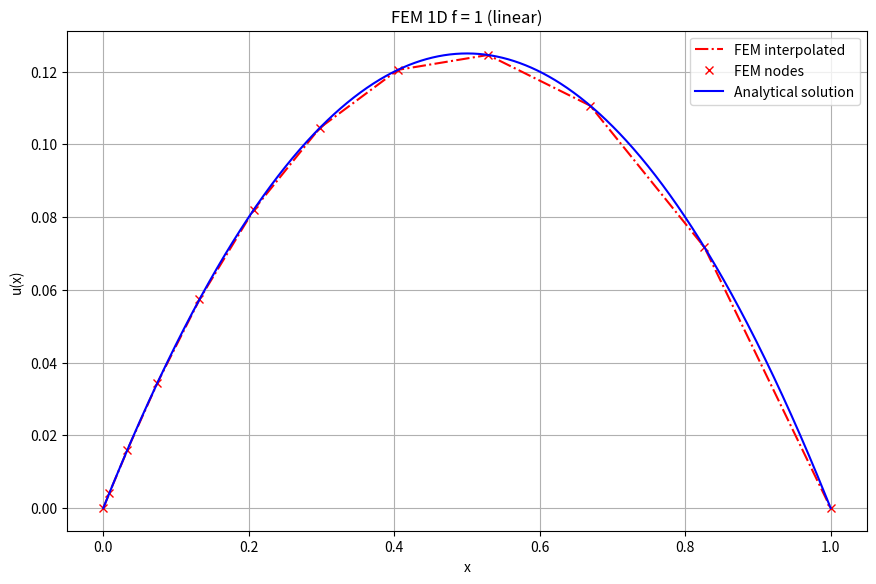

This chart was generated by the following Python code:
import numpy as np
from scipy.integrate import quad
import matplotlib.pyplot as plt
from  scipy.sparse import csc_matrix
from scipy.sparse.linalg import spsolve

def grid(N, ansatz='linear'):
    # N: the number of elements
    # ansatz: linear(default) will generate 2 nodes per element
    # return: a vector containing the node coordinates
    
    
    def f(x):               #for non-uniform grid only
            return x**2
        
        
    if (ansatz=='linear'):
        #TODO
        #uniform grid
        node_count = N+1
        vec = np.linspace(0,1,node_count)
        
        #non-uniform grid
        vec = f(np.linspace(0, 1, node_count))
        
    else:
        #TODO
        #uniform grid
        node_count = 3*N-(N-1)
        vec = np.linspace(0,1,node_count)

        ##non-uniform grid
        vec = f(np.linspace(0, 1, node_count))



    return vec
#print(grid(5,ansatz='linear'))

def Phi(x, i, lattice):
    """
    Returns the value of the i-th 1D linear FEM basis function at point x.
    
    Args:
        x       : float, the point where Phi_i is evaluated
        i       : int, index of the basis function
        lattice : array-like, node positions [x0, x1, ..., xn]
        
    Returns:
        float : value of Phi_i at x
    """
    if i == 0:
        if lattice[i] <= x <= lattice[i+1]:
            h = lattice[i+1] - lattice[i]
            return (lattice[i+1] - x)/h
        else:
            return 0.0
    elif i == len(lattice) - 1:
        if lattice[i-1] <= x <= lattice[i]:
            h = lattice[i] - lattice[i-1]
            return (x - lattice[i-1])/h
        else:
            return 0.0
    else:
        h_left = lattice[i] - lattice[i-1]
        h_right = lattice[i+1] - lattice[i]
        if lattice[i-1] <= x <= lattice[i]:
            return (x - lattice[i-1])/h_left
        elif lattice[i] <= x <= lattice[i+1]:
            return (lattice[i+1] - x)/h_right
        else:
            return 0.0

def grad_Phi(x, i, lattice):
    """
    Returns the derivative of the i-th 1D linear FEM basis function at point x.
    
    Args:
        x       : float, the point where derivative is evaluated
        i       : int, index of the basis function
        lattice : array-like, node positions [x0, x1, ..., xn]
        
    Returns:
        float : derivative of Phi_i at x
    """
    # Step size to the left and right
    if i == 0:
        h_right = lattice[i+1] - lattice[i]
        if lattice[i] <= x <= lattice[i+1]:
            return 1/h_right
        else:
            return 0.0
    elif i == len(lattice)-1:
        h_left = lattice[i] - lattice[i-1]
        if lattice[i-1] <= x <= lattice[i]:
            return -1/h_left
        else:
            return 0.0
    else:
        h_left = lattice[i] - lattice[i-1]
        h_right = lattice[i+1] - lattice[i]
        if lattice[i-1] <= x <= lattice[i]:
            return 1/h_left
        elif lattice[i] <= x <= lattice[i+1]:
            return -1/h_right
        else:
            return 0.0

def assembleMatrix(lattice, ansatz='linear'):
    # lattice: node vector
    # return: stiffness matrix
    node_count = len(lattice)     #number of nodes

        
    #Matrix is NxN, 
    A = np.zeros([node_count,node_count])
    
    if (ansatz=='linear'):
        #TODO
        for i in range(0, node_count): #range(0 to node_count) because last element is not included
            for j in range(i-1, i+2): #,...i+2 because last element is not included
                if j==-1 or j==node_count: 
                    continue
                elif i==0:
                    A[i,j], err = quad(lambda x, i=i, j=j: grad_Phi(x,i,lattice)*grad_Phi(x,j,lattice), lattice[0], lattice[1])
                elif i==node_count-1:
                    A[i,j], err = quad(lambda x,i,j : grad_Phi(x,i,lattice)*grad_Phi(x,j,lattice), lattice[i-1],lattice[i], args=(i,j,))
                else:
                    A[i,j], err = quad(lambda x,i,j : grad_Phi(x,i,lattice)*grad_Phi(x,j,lattice), lattice[i-1],lattice[i+1], args=(i,j,))

    else:
        #if node_count%2==0:
            #print("only even values for N allowed")
        #TODO
        for i in range(1, node_count,2): #range(0 to node_count) because last element is not included
            for j in range(i-1, i+2): #,...i+2 because last element is not included
                #print(i,j)
                if j==-1 or j==node_count: 
                    continue
                elif i==0:
                    A[i,j], err = quad(lambda x,i,j : grad_Phi_quad(x,i,lattice)*grad_Phi_quad(x,j,lattice), lattice[i],lattice[i+1], args=(i,j,))
                elif i==node_count-1:
                    A[i,j], err = quad(lambda x,i,j : grad_Phi_quad(x,i,lattice)*grad_Phi_quad(x,j,lattice), lattice[i-1],lattice[i], args=(i,j,))
                else:
                    A[i,j], err = quad(lambda x,i,j : grad_Phi_quad(x,i,lattice)*grad_Phi_quad(x,j,lattice), lattice[i-1],lattice[i+1], args=(i,j,))
        
        for i in range(0, node_count,2): #range(0 to node_count) because last element is not included
            for j in range(i-2, i+3): #,...i+3 because last element is not included
                #print(i,j)
                if j<0 or j>node_count-1: 
                    continue
                elif i==0:
                    A[i,j], err = quad(lambda x,i,j : grad_Phi_quad(x,i,lattice)*grad_Phi_quad(x,j,lattice), lattice[i],lattice[i+2], args=(i,j,))
                elif i==node_count-1:
                    A[i,j], err = quad(lambda x,i,j : grad_Phi_quad(x,i,lattice)*grad_Phi_quad(x,j,lattice), lattice[i-2],lattice[i], args=(i,j,))
                else:
                    A[i,j], err = quad(lambda x,i,j : grad_Phi_quad(x,i,lattice)*grad_Phi_quad(x,j,lattice), lattice[i-2],lattice[i+2], args=(i,j,))
        

    return A

#node_vec = grid(3,ansatz='quad')
#print(node_vec)
#print(assembleMatrix(node_vec,ansatz="quad"))

def rhsConstant(lattice, ansatz='linear'):
    # lattice: node values
    # return: vector of right hand side values
    
    f = 1
    node_count = len(lattice)
        
    b = np.zeros(node_count)
    #print(lattice)
    
    if (ansatz=='linear'):
        #TODO
        for i in range(0, node_count): #range(0 to node_count) because last element is not included
            
            #print("i = " + str(i))
                
            #print("int")
            if i==0:
                b[i], err = quad(lambda x,i : f*Phi(x,i,lattice), lattice[i],lattice[i+1], args=(i,))
            elif i==node_count-1:
                b[i], err = quad(lambda x,i : f*Phi(x,i,lattice), lattice[i-1],lattice[i], args=(i,))
            else:
                b[i], err = quad(lambda x,i : f*Phi(x,i,lattice), lattice[i-1],lattice[i+1], args=(i,))

                
    else:
        #TODO
        for i in range(1, node_count,2): #range(0 to node_count) because last element is not included
                b[i], err = quad(lambda x,i : f*Phi_quad(x,i,lattice), lattice[i-1],lattice[i+1], args=(i,))
        for i in range(0, node_count,2): #range(0 to node_count) because last element is not included
            if i==0:
                b[i], err = quad(lambda x,i : f*Phi_quad(x,i,lattice), lattice[i],lattice[i+2], args=(i,))
            elif i==node_count-1:
                b[i], err = quad(lambda x,i : f*Phi_quad(x,i,lattice), lattice[i-2],lattice[i], args=(i,))
            else:
                b[i], err = quad(lambda x,i : f*Phi_quad(x,i,lattice), lattice[i-2],lattice[i+2], args=(i,))
    return b
#node_vec = (grid(3,ansatz='quad'))
#print(node_vec)
#print(rhsConstant(node_vec,ansatz='quad'))

def interpolate(x, lattice, u, ansatz='linear'):
    # x: a real number on the domain, where the function shall be evaluated
    # lattice: node vector
    # u: solution vector
    # return: the appoximated solution u(x) 
    #print(lattice)
    #print(u)
    
    if (ansatz=='linear'):
        assert(x<=1)
        assert(x >= 0)
        #TODO
        u_x = 0
        for i in range(1, len(lattice)-1):
            #print(i)
            #print("phi("+str(i)+") = " + str(Phi(x,i+1,lattice)))
            u_x += u[i]*Phi(x,i,lattice)
            #print(u_x)
        
        
        
    else:
        assert(x<=1)
        assert(x >= 0)
        #TODO
        u_x = 0
        for i in range(1, len(lattice)-1):
            #print(i)
            #print("phi("+str(i)+") = " + str(Phi(x,i+1,lattice)))
            u_x += u[i]*Phi_quad(x,i,lattice)
            #print(u_x)
   
    return u_x

def solConstant(x):
    # x: a real number (or a vector of real numbers), where the analytic solution is computed
    # return: a real number (or a vector of real numbers) of the analytic solution for f=1
    
    if 'float' in type(x).__name__:
        #print("float confirmed")
        X =  -0.5*(x-0.5)**2+1/8
    else:
        #print("not confirmed")
        #print(type(x).__name__) 
        X = np.zeros(len(x))
        #for i in range(0, len(X)):
        X =  -0.5*(x-0.5)**2+1/8

    return X

#a = FEM1DConstant(2, ansatz='quad')
#X = np.linspace(0,1,1000)
#Y = np.zeros(1000)
#for i in range(0,len(X)-1):
#    Y[i] = interpolate(X[i],a[0],a[1], ansatz='quad')
#plt.plot(X,Y)
def rhsDelta(lattice, ansatz='linear'):
    # lattice: node values
    # return: vector of right hand side values
    
    node_count = len(lattice)
    b = np.zeros(node_count)
        
    
    if (ansatz=='linear'):
        #TODO
        for i in range(0, node_count): #range(0 to node_count) because last element is not included
            b[i] = 2*Phi(1/2,i,lattice)
            
    else:
        #TODO
        for i in range(0, node_count): #range(0 to node_count) because last element is not included
            b[i] = 2*Phi_quad(1/2,i,lattice)
        
    return b
#print(rhsDelta(grid(5,ansatz='quad'),ansatz='quad'))


def FEM1DConstant(N, ansatz='linear'):
    # N: number of elements
    # ansatz: choose between 'linear' or 'quadratic' ansatz functions
    # return: pair (node vector, solution vector)
    
   
    # Set up the node vector
    #TODO
    
    node_vector = grid(N, ansatz)
    #print(node_vector)
    
    # Assemble stiffness matrix and right hand side
    #TODO
    
    stiffness_matrix = assembleMatrix(node_vector, ansatz)
    right_hand_side = rhsConstant(node_vector, ansatz) 
    #print(stiffness_matrix)
    #print(right_hand_side)
    
    
    # solve
    #TODO
    u = np.zeros(len(node_vector))
    G = node_vector

    u_interior = spsolve(stiffness_matrix[1:len(node_vector)-1,1:len(node_vector)-1], right_hand_side[1:len(node_vector)-1])
    #print(u_interior)
    u[1:len(G)-1] = u_interior
    
    #analytical solution:
    u_analytical = -1/2 * (G-1/2)**2 + 1/8
    
    stiffness_matrix = assembleMatrix(node_vector, ansatz)

    # Solve the interior system
    u_interior = spsolve(
        stiffness_matrix[1:-1, 1:-1],
        right_hand_side[1:-1]
    )
    return G, u, u_analytical

#n = 11
#start_time = time.time()
#a = FEM1DConstant(n) 
#print(a[0])
#print(a[1])
#print(a[2])

#print(FEM1DConstant(5,ansatz='quad')[1])

#end_time = time.time()
#time_elapsed = (end_time - start_time)
#print(time_elapsed)

def FEM1DDelta(N, ansatz='linear'):
    # N: number of elements
    # ansatz: choose between 'linear' or 'quadratic' ansatz functions
    # return: pair (node vector, solution vector)
    
    # Set up the node vector
    #TODO
    
    node_vector = grid(N, ansatz)
    #print(node_vector)
    
    # Assemble stiffness matrix and right hand side
    #TODO
    
    stiffness_matrix = assembleMatrix(node_vector, ansatz)
    right_hand_side = rhsDelta(node_vector, ansatz) 
    #print(stiffness_matrix)
    #print(right_hand_side)
    
    
    # solve
    #TODO

    u = np.zeros(len(node_vector))
    u_interior = spsolve(stiffness_matrix[1:len(node_vector)-1,1:len(node_vector)-1], right_hand_side[1:len(node_vector)-1])
    G = node_vector
    
    u[1:len(G)-1] = u_interior
    
    
    #analytical solution:
    u_analytical = np.zeros(len(G))
    for i in range(0, len(G)):
        if G[i] <= 1/2:
            u_analytical[i] = G[i]
        if G[i] > 1/2:
            u_analytical[i] = 1-G[i]
    u_analytical = u_analytical
        
    
    return G, u, u_analytical

#n = 11
#a = FEM1DDelta(n) 
#print(a[0])
#print(a[1])
#print(a[2])


#print(FEM1DConstant(5,ansatz='quad')[1])

#end_time = time.time()
#time_elapsed = (end_time - start_time)
#print(time_elapsed)

def plotResult(x, u, X, U, title='Title', ansatz='linear'):
    """
    Plot FEM solution vs analytical solution.

    Args:
        x      : node vector
        u      : FEM solution at nodes
        X      : positions to evaluate analytical solution
        U      : analytical solution values at X
        title  : plot title
        ansatz : 'linear' or 'quadratic'
    """
    # Interpolate FEM solution on the fine grid X
    u_int = np.zeros_like(X)
    for idx, val in enumerate(X):
        u_int[idx] = interpolate(val, x, u, ansatz)
    
    # Interpolated FEM solution at nodes (optional, for markers)
    u_nod = np.zeros_like(x)
    for idx, val in enumerate(x):
        u_nod[idx] = interpolate(val, x, u, ansatz)
    
    fig = plt.figure(figsize=(8,5))
    ax = fig.add_axes([0,0,1,1])
    
    ax.plot(X, u_int, '-.r', label='FEM interpolated')
    ax.plot(x, u_nod, 'xr', label='FEM nodes')
    ax.plot(X, U, '-b', label='Analytical solution')
    
    ax.set_xlabel('x')
    ax.set_ylabel('u(x)')
    ax.set_title(title)
    ax.legend()
    ax.grid(True)
    plt.show()


x, u, u_analytical = FEM1DConstant(11)
X = np.linspace(0, 1, 1000)
U = solConstant(X)
plotResult(x, u, X, U, title='FEM 1D f = 1 (linear)')